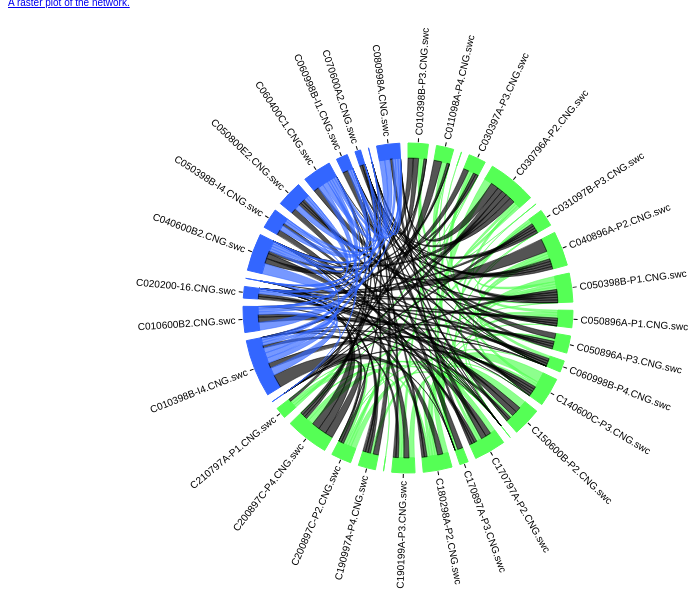
D3 v3 page, settled after 360 driven frames (6 s of simulated time); the page loaded 1 data file(s).



 var tooltip = d3.select("#tooltip");

d3.json('js/global_whole_network.json', function(error, data){
  if (error) throw error;


var matrix=whole_net=data[2]; // adjacency matrix 37 x 37 of all excitatory and inhibitory neurons

    
var neurons = Object.keys(data[7]).map(function(key){ return data[7][key] }); //object with filenames and whether its excitatory or inhibitory

//Get excitatory and inhibitory neurons indices separately
var neuronType = neurons.map(function(a) {return a[1];});
var neuronInds = neuronType.map(function(a,i){ if(a==0 && i<matrix.length){ return i;} else return null; });
var inNeuronInds = neuronInds.filter(function(a){return a!=null;});
var neuronInds = neuronType.map(function(a,i){ if(a==1 && i<matrix.length){ return i;} else return null; });
var exNeuronInds = neuronInds.filter(function(a){return a!=null;});
var sortNeuronInds = exNeuronInds.concat(inNeuronInds);    
    

//Sort adjacency matrix
var temp = [];   
var vSortRow = [];
var sortMat = [];

  
for(i=0;i<sortNeuronInds.length;i++){        
    temp = matrix[sortNeuronInds[i]];
    vSortRow = [];
    
    for(j=0;j<sortNeuronInds.length;j++){
        vSortRow.push(temp[sortNeuronInds[j]]);
    }
    
    sortMat.push(vSortRow.map(function(a){return a;}));       
}

matrix=sortMat;
    
    
var chord = d3.layout.chord()

    .padding(.05)
    .sortSubgroups(d3.descending)
    .matrix(matrix);
    //console.log('print the chord log follows')


var width = 800,
    height = 600,
    innerRadius = Math.min(width, height) * .25,
    outerRadius = innerRadius * 1.1;

var fill = d3.scale.ordinal()
    .domain(d3.range(4))
    .range(["#55ff55","#3366ff","#000000"]);

var svg = d3.select("body").append("svg")
    .attr("width", width)
    .attr("height", height)
    .append("g")
    .attr("transform", "translate(" + width / 2 + "," + height / 2 + ")");

svg.append("g").selectAll("path")
    .data(chord.groups)
  .enter().append("path")   
    .style("fill", function(d,i) { if(i<exNeuronInds.length) return fill(0); else return fill(1) })
    .style("stroke", function(d,i) { if(i<exNeuronInds.length) return fill(0); else return fill(1) })
    .attr("d", d3.svg.arc().innerRadius(innerRadius).outerRadius(outerRadius))
    .on("mouseover",  fade(.05))
    .on("mousemove", function(){
            tooltip.style("top", (d3.event.pageY-10)+"px").style("left",(d3.event.pageX+10)+"px");
        })
    .on("mouseout", fade(1));
    
        

var ticks = svg.append("g").selectAll("g")
    .data(chord.groups)
  .enter().append("g").selectAll("g")
    .data(groupTicks)
  .enter().append("g")
    .attr("transform", function(d) {
      return "rotate(" + (d.angle * 180 / Math.PI - 90) + ")"
          + "translate(" + outerRadius + ",0)";
    });

ticks.append("line")
    .attr("x1", 1)
    .attr("y1", 0)
    .attr("x2", 5)
    .attr("y2", 0)
    .style("stroke", "#000");

ticks.append("text")
    .attr("x", 8)
    .attr("dy", ".35em")
    .attr("transform", function(d) { return d.angle > Math.PI ? "rotate(180)translate(-16)" : null; })
    .style("text-anchor", function(d) { return d.angle > Math.PI ? "end" : null; })
    .text(function(d) { return d.label; });

svg.append("g")
    .attr("class", "chord")
  .selectAll("path")
    .data(chord.chords)
  .enter().append("path")
    .attr("d", d3.svg.chord().radius(innerRadius))
    .style("fill", function(d) { 
         if(d.target.index<exNeuronInds.length && d.source.index<exNeuronInds.length) return fill(0); 
        else if(d.target.index>=exNeuronInds.length && d.source.index>=exNeuronInds.length) return fill(1);
        else return fill(2);
    })
    .style("stroke", function(d) { 
         if(d.target.index<exNeuronInds.length && d.source.index<exNeuronInds.length) return fill(0); 
        else if(d.target.index>=exNeuronInds.length && d.source.index>=exNeuronInds.length) return fill(1);
        else return fill(2);
    })
    .style("opacity", 1);

// Returns an array of tick angles and labels, given a group.
function groupTicks(d) {
  var k = (d.endAngle - d.startAngle) / d.value;
  return d3.range(0, d.value, 1000).map(function(v, i) {
    return {
      angle: v * k + d.startAngle + (d.endAngle-d.startAngle)/2,
      label: neurons[sortNeuronInds[d.index]][0]
    };
  });
}

// Returns an event handler for fading a given chord group.
function fade(opacity) {
  return function(g, i) {
    svg.selectAll(".chord path")
        .filter(function(d) { return d.source.index != i && d.target.index != i; })
      .transition()
        .style("opacity", opacity);
      
      if(tooltip.style("visibility")=="hidden")
       tooltip.style("visibility", "visible").text(neurons[sortNeuronInds[i]]);
      else
       tooltip.style("visibility", "hidden");
  };
}
});


### data: js/global_whole_network.json
[
 [
  [
   0.0,
   0.0,
   0.0,
   0.0,
   0.0,
   0.0,
   0.0,
   0.0,
   "... 32 more items"
  ],
  [
   1.0,
   0.0,
   0.0,
   0.0,
   0.0,
   0.0,
   0.0,
   0.0,
   "... 32 more items"
  ],
  [
   3.0,
   0.0,
   0.0,
   0.0,
   0.0,
   0.0,
   1.0,
   0.0,
   "... 32 more items"
  ],
  [
   0.0,
   0.0,
   0.0,
   0.0,
   0.0,
   0.0,
   0.0,
   0.0,
   "... 32 more items"
  ],
  [
   0.0,
   0.0,
   0.0,
   0.0,
   0.0,
   0.0,
   0.0,
   0.0,
   "... 32 more items"
  ],
  [
   0.0,
   0.0,
   0.0,
   1.0,
   0.0,
   0.0,
   0.0,
   0.0,
   "... 32 more items"
  ],
  [
   0.0,
   0.0,
   0.0,
   0.0,
   0.0,
   0.0,
   0.0,
   0.0,
   "... 32 more items"
  ],
  [
   2.0,
   0.0,
   0.0,
   2.0,
   0.0,
   0.0,
   0.0,
   0.0,
   "... 32 more items"
  ],
  "... 32 more items"
 ],
 [
  [
   0.0,
   0.0,
   0.0,
   0.0,
   0.0,
   0.0,
   0.0,
   0.0,
   "... 32 more items"
  ],
  [
   0.0,
   0.0,
   0.0,
   0.0,
   0.0,
   0.0,
   0.0,
   0.0,
   "... 32 more items"
  ],
  [
   0.0,
   0.0,
   0.0,
   0.0,
   0.0,
   0.0,
   0.0,
   0.0,
   "... 32 more items"
  ],
  [
   0.0,
   0.0,
   0.0,
   0.0,
   0.0,
   0.0,
   1.0,
   0.0,
   "... 32 more items"
  ],
  [
   0.0,
   0.0,
   0.0,
   0.0,
   0.0,
   0.0,
   0.0,
   0.0,
   "... 32 more items"
  ],
  [
   0.0,
   0.0,
   0.0,
   0.0,
   0.0,
   0.0,
   0.0,
   0.0,
   "... 32 more items"
  ],
  [
   1.0,
   0.0,
   0.0,
   0.0,
   0.0,
   0.0,
   0.0,
   0.0,
   "... 32 more items"
  ],
  [
   0.0,
   0.0,
   0.0,
   0.0,
   0.0,
   0.0,
   0.0,
   0.0,
   "... 32 more items"
  ],
  "... 32 more items"
 ],
 [
  [
   0.0,
   0.0,
   0.0,
   0.0,
   0.0,
   0.0,
   0.0,
   0.0,
   "... 29 more items"
  ],
  [
   1.0,
   0.0,
   0.0,
   0.0,
   0.0,
   0.0,
   0.0,
   0.0,
   "... 29 more items"
  ],
  [
   3.0,
   0.0,
   0.0,
   0.0,
   0.0,
   0.0,
   1.0,
   0.0,
   "... 29 more items"
  ],
  [
   0.0,
   0.0,
   0.0,
   0.0,
   0.0,
   0.0,
   1.0,
   0.0,
   "... 29 more items"
  ],
  [
   0.0,
   0.0,
   0.0,
   0.0,
   0.0,
   0.0,
   0.0,
   0.0,
   "... 29 more items"
  ],
  [
   0.0,
   0.0,
   0.0,
   1.0,
   0.0,
   0.0,
   0.0,
   0.0,
   "... 29 more items"
  ],
  [
   1.0,
   0.0,
   0.0,
   0.0,
   0.0,
   0.0,
   0.0,
   0.0,
   "... 29 more items"
  ],
  [
   2.0,
   0.0,
   0.0,
   2.0,
   0.0,
   0.0,
   0.0,
   0.0,
   "... 29 more items"
  ],
  "... 29 more items"
 ],
 {
  "directed": true,
  "graph": {
   "name": "compose( ,  )"
  },
  "nodes": [
   {
    "id": 0
   },
   {
    "id": 1
   },
   {
    "id": 2
   },
   {
    "id": 3
   },
   {
    "id": 4
   },
   {
    "id": 5
   },
   {
    "id": 6
   },
   {
    "id": 7
   },
   "... 29 more items"
  ],
  "links": [
   {
    "source": 1,
    "target": 0,
    "weight": 1.0
   },
   {
    "source": 1,
    "target": 9,
    "weight": 2.0
   },
   {
    "source": 1,
    "target": 17,
    "weight": 1.0
   },
   {
    "source": 1,
    "target": 25,
    "weight": 1.0
   },
   {
    "source": 1,
    "target": 33,
    "weight": 2.0
   },
   {
    "source": 2,
    "target": 0,
    "weight": 3.0
   },
   {
    "source": 2,
    "target": 22,
    "weight": 2.0
   },
   {
    "source": 2,
    "target": 6,
    "weight": 1.0
   },
   "... 170 more items"
  ],
  "multigraph": false
 },
 {
  "directed": true,
  "graph": {
   "name": "compose( ,  )"
  },
  "nodes": [
   {
    "id": 0
   },
   {
    "id": 1
   },
   {
    "id": 2
   },
   {
    "id": 3
   },
   {
    "id": 4
   },
   {
    "id": 5
   },
   {
    "id": 6
   },
   {
    "id": 7
   },
   "... 29 more items"
  ],
  "links": [
   {
    "source": 1,
    "target": 0,
    "weight": 1.0
   },
   {
    "source": 1,
    "target": 9,
    "weight": 2.0
   },
   {
    "source": 1,
    "target": 17,
    "weight": 1.0
   },
   {
    "source": 1,
    "target": 25,
    "weight": 1.0
   },
   {
    "source": 1,
    "target": 33,
    "weight": 2.0
   },
   {
    "source": 2,
    "target": 0,
    "weight": 3.0
   },
   {
    "source": 2,
    "target": 22,
    "weight": 2.0
   },
   {
    "source": 2,
    "target": 6,
    "weight": 1.0
   },
   "... 170 more items"
  ],
  "multigraph": false
 },
 {
  "directed": true,
  "graph": {},
  "nodes": [
   {
    "id": 0
   },
   {
    "id": 1
   },
   {
    "id": 2
   },
   {
    "id": 3
   },
   {
    "id": 5
   },
   {
    "id": 6
   },
   {
    "id": 7
   },
   {
    "id": 8
   },
   "... 28 more items"
  ],
  "links": [
   {
    "source": 1,
    "target": 0,
    "weight": 1.0
   },
   {
    "source": 1,
    "target": 8,
    "weight": 2.0
   },
   {
    "source": 1,
    "target": 16,
    "weight": 1.0
   },
   {
    "source": 1,
    "target": 24,
    "weight": 1.0
   },
   {
    "source": 1,
    "target": 32,
    "weight": 2.0
   },
   {
    "source": 2,
    "target": 0,
    "weight": 3.0
   },
   {
    "source": 2,
    "target": 21,
    "weight": 2.0
   },
   {
    "source": 2,
    "target": 5,
    "weight": 1.0
   },
   "... 118 more items"
  ],
  "multigraph": false
 },
 {
  "directed": true,
  "graph": {},
  "nodes": [
   {
    "id": 0
   },
   {
    "id": 1
   },
   {
    "id": 2
   },
   {
    "id": 3
   },
   {
    "id": 4
   },
   {
    "id": 6
   },
   {
    "id": 9
   },
   {
    "id": 12
   },
   "... 13 more items"
  ],
  "links": [
   {
    "source": 3,
    "target": 17,
    "weight": 2.0
   },
   {
    "source": 3,
    "target": 5,
    "weight": 1.0
   },
   {
    "source": 3,
    "target": 6,
    "weight": 3.0
   },
   {
    "source": 3,
    "target": 7,
    "weight": 2.0
   },
   {
    "source": 3,
    "target": 8,
    "weight": 2.0
   },
   {
    "source": 3,
    "target": 9,
    "weight": 2.0
   },
   {
    "source": 3,
    "target": 13,
    "weight": 1.0
   },
   {
    "source": 3,
    "target": 14,
    "weight": 1.0
   },
   "... 44 more items"
  ],
  "multigraph": false
 },
 {
  "0": [
   "AP041910E-1.CNG.swc",
   0
  ],
  "1": [
   "C010398B-P3.CNG.swc",
   1
  ],
  "2": [
   "C011098A-P4.CNG.swc",
   1
  ],
  "3": [
   "C010398B-I4.CNG.swc",
   0
  ],
  "4": [
   "C030397A-P2.CNG.swc",
   1
  ],
  "5": [
   "C030397A-P3.CNG.swc",
   1
  ],
  "6": [
   "C010600B2.CNG.swc",
   0
  ],
  "7": [
… [head cut at 6 KiB]